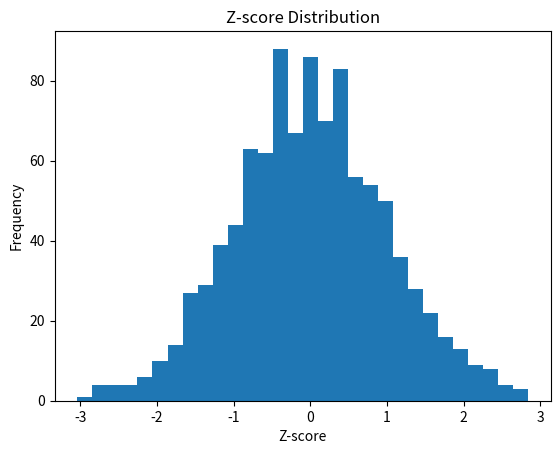

Python code for this plot:
import numpy as np
import matplotlib.pyplot as plt

# Generate random data with a normal distribution
np.random.seed(0)
data = np.random.normal(0, 1, 1000)

# Calculate z-scores for the data
mean = np.mean(data)
std_dev = np.std(data)
z_scores = [(x - mean) / std_dev for x in data]

# Plot a histogram of the z-scores
plt.hist(z_scores, bins=30)
plt.xlabel('Z-score')
plt.ylabel('Frequency')
plt.title('Z-score Distribution')
plt.show()
